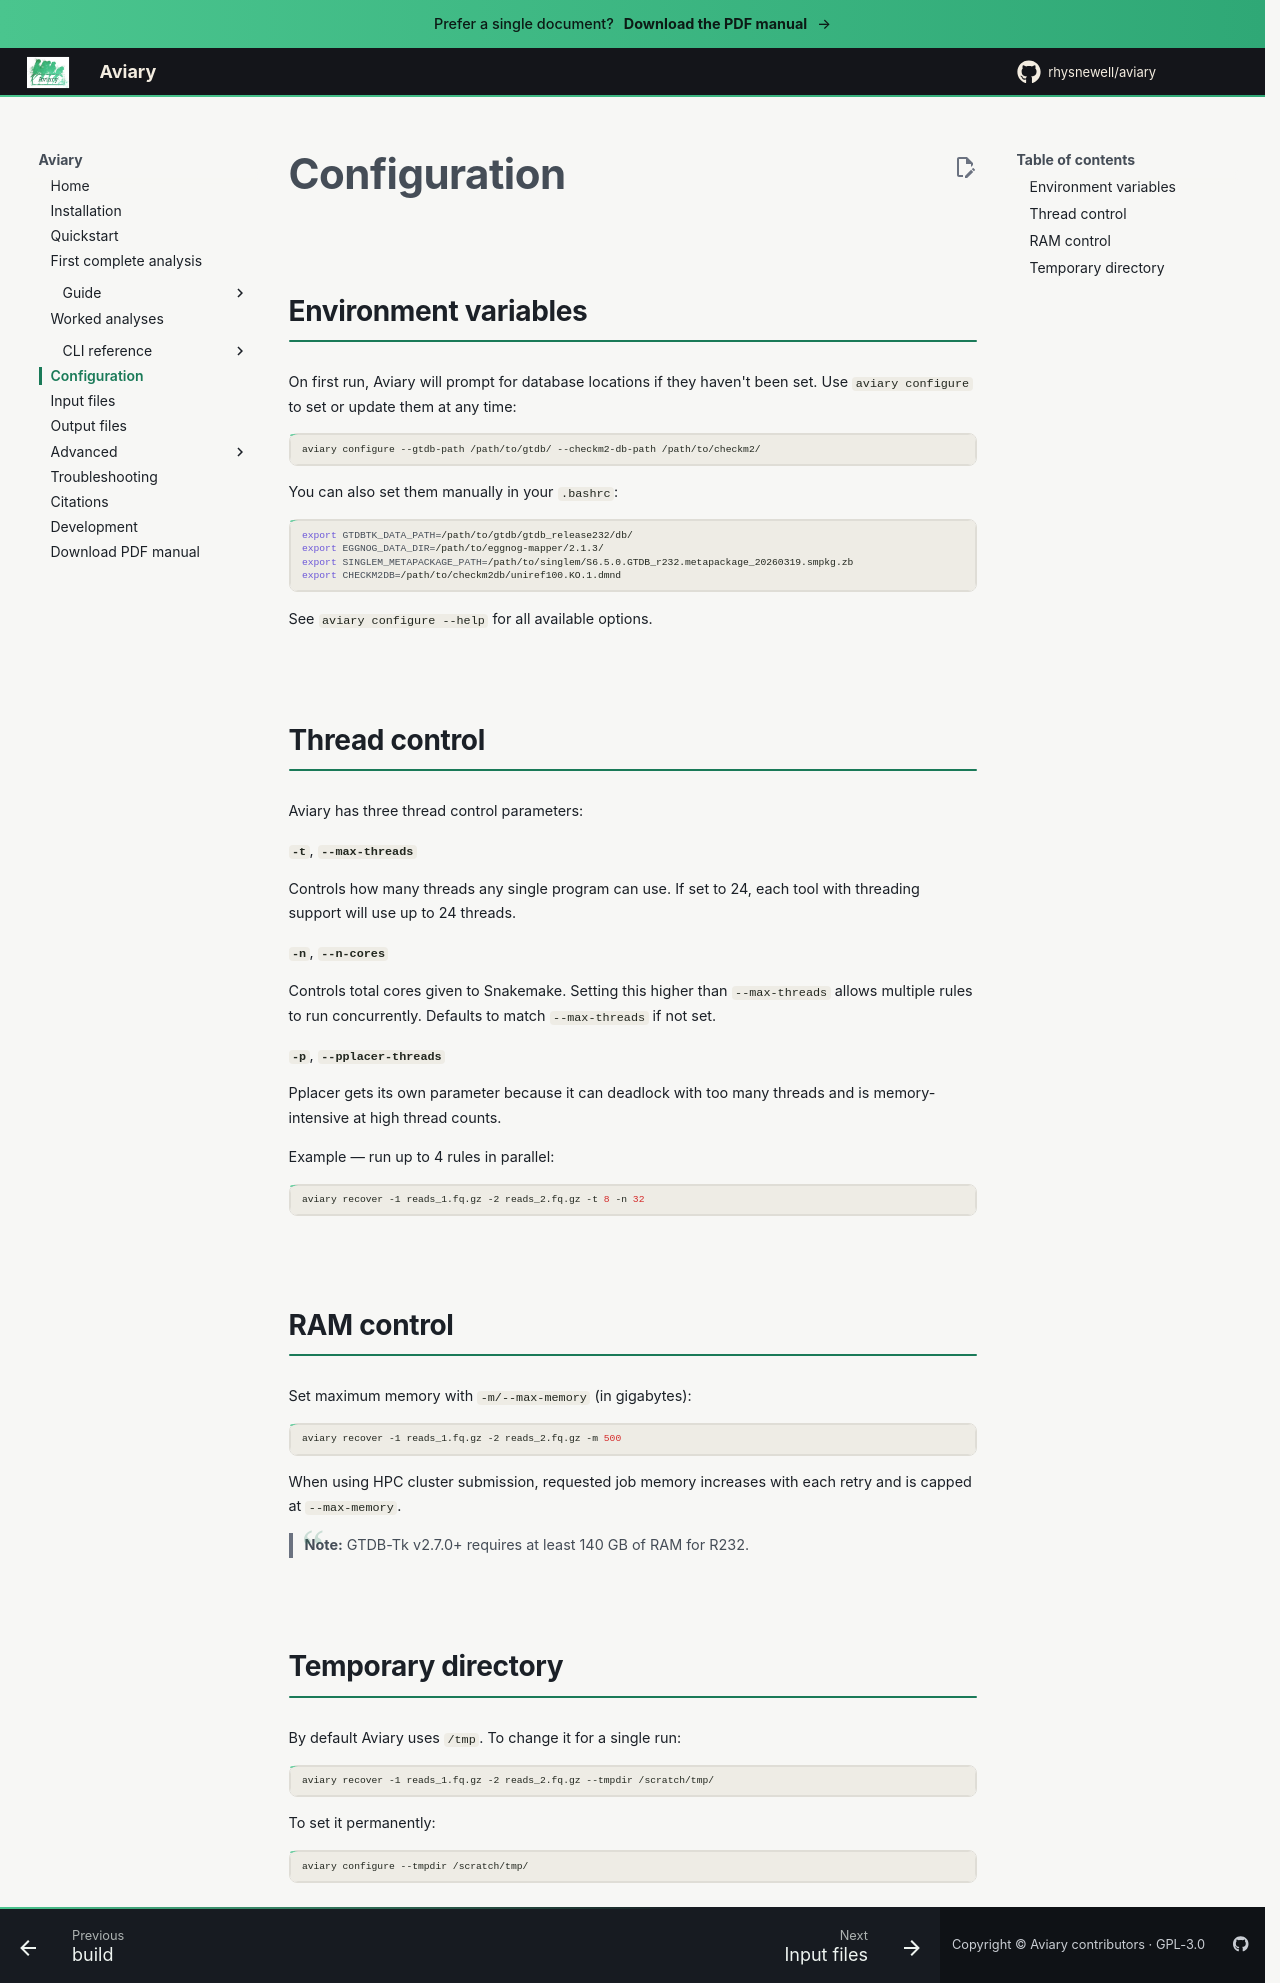

repository: rhysnewell/aviary · page: guides/configuration/index.html · generator: mkdocs

---
title: Configuration
---

# Configuration

## Environment variables

On first run, Aviary will prompt for database locations if they haven't been set. Use `aviary configure` to set or update them at any time:

```bash
aviary configure --gtdb-path /path/to/gtdb/ --checkm2-db-path /path/to/checkm2/
```

You can also set them manually in your `.bashrc`:

```bash
export GTDBTK_DATA_PATH=/path/to/gtdb/gtdb_release232/db/
export EGGNOG_DATA_DIR=/path/to/eggnog-mapper/2.1.3/
export SINGLEM_METAPACKAGE_PATH=/path/to/singlem/S6.5.0.GTDB_r232.metapackage_20260319.smpkg.zb
export CHECKM2DB=/path/to/checkm2db/uniref100.KO.1.dmnd
```

See `aviary configure --help` for all available options.

## Thread control

Aviary has three thread control parameters:

**`-t`**, **`--max-threads`**

Controls how many threads any single program can use. If set to 24, each tool with threading support will use up to 24 threads.

**`-n`**, **`--n-cores`**

Controls total cores given to Snakemake. Setting this higher than `--max-threads` allows multiple rules to run concurrently. Defaults to match `--max-threads` if not set.

**`-p`**, **`--pplacer-threads`**

Pplacer gets its own parameter because it can deadlock with too many threads and is memory-intensive at high thread counts.

Example — run up to 4 rules in parallel:
```bash
aviary recover -1 reads_1.fq.gz -2 reads_2.fq.gz -t 8 -n 32
```

## RAM control

Set maximum memory with `-m/--max-memory` (in gigabytes):

```bash
aviary recover -1 reads_1.fq.gz -2 reads_2.fq.gz -m 500
```

When using HPC cluster submission, requested job memory increases with each retry and is capped at `--max-memory`.

> **Note:** GTDB-Tk v2.7.0+ requires at least 140 GB of RAM for R232.

## Temporary directory

By default Aviary uses `/tmp`. To change it for a single run:

```bash
aviary recover -1 reads_1.fq.gz -2 reads_2.fq.gz --tmpdir /scratch/tmp/
```

To set it permanently:

```bash
aviary configure --tmpdir /scratch/tmp/
```
